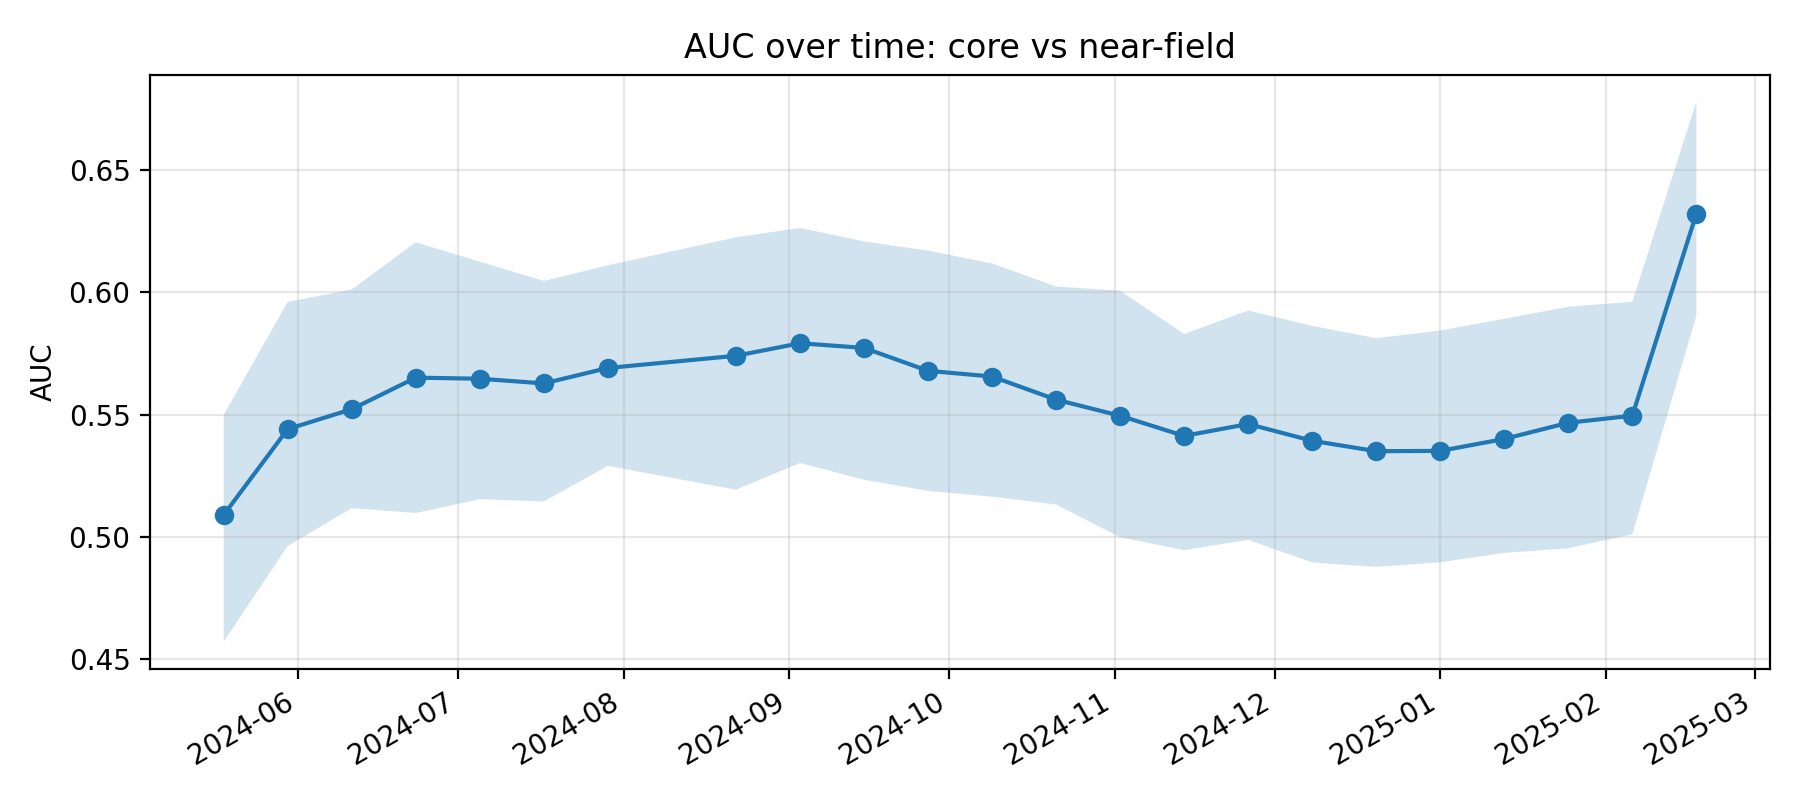

The file beside this chart, header and first rows:
k, epoch_col, epoch_date, auc, auc_ci_lo, auc_ci_hi, perm_p_value, is_near_event_window
11, D20240518, 2024-05-18, 0.509, 0.4572, 0.5499, , 0
12, D20240530, 2024-05-30, 0.5441, 0.4963, 0.5961, , 0
13, D20240611, 2024-06-11, 0.5522, 0.5118, 0.6011, , 0
14, D20240623, 2024-06-23, 0.5651, 0.5098, 0.6204, , 0
15, D20240705, 2024-07-05, 0.5647, 0.5154, 0.6125, , 0
16, D20240717, 2024-07-17, 0.5627, 0.5145, 0.6046, , 0
17, D20240729, 2024-07-29, 0.5691, 0.529, 0.611, , 0
18, D20240822, 2024-08-22, 0.574, 0.5193, 0.6224, , 0
19, D20240903, 2024-09-03, 0.5792, 0.5302, 0.6263, , 0
20, D20240915, 2024-09-15, 0.5773, 0.5234, 0.6208, , 0
21, D20240927, 2024-09-27, 0.5679, 0.5188, 0.617, , 0
22, D20241009, 2024-10-09, 0.5656, 0.5164, 0.6118, , 0
23, D20241021, 2024-10-21, 0.5561, 0.5133, 0.6023, , 0
24, D20241102, 2024-11-02, 0.5495, 0.4999, 0.6006, , 0
25, D20241114, 2024-11-14, 0.5413, 0.4946, 0.5829, , 0
26, D20241126, 2024-11-26, 0.5462, 0.4988, 0.5925, , 0
27, D20241208, 2024-12-08, 0.5393, 0.4896, 0.5863, , 0
28, D20241220, 2024-12-20, 0.5351, 0.4878, 0.5812, 0.06468, 1
29, D20250101, 2025-01-01, 0.5352, 0.4897, 0.5844, 0.06468, 1
30, D20250113, 2025-01-13, 0.5401, 0.4935, 0.5892, 0.0398, 1
31, D20250125, 2025-01-25, 0.5467, 0.4954, 0.5941, 0.04975, 1
32, D20250206, 2025-02-06, 0.5496, 0.5011, 0.5961, 0.04975, 1
33, D20250218, 2025-02-18, 0.6321, 0.5905, 0.6779, , 0
